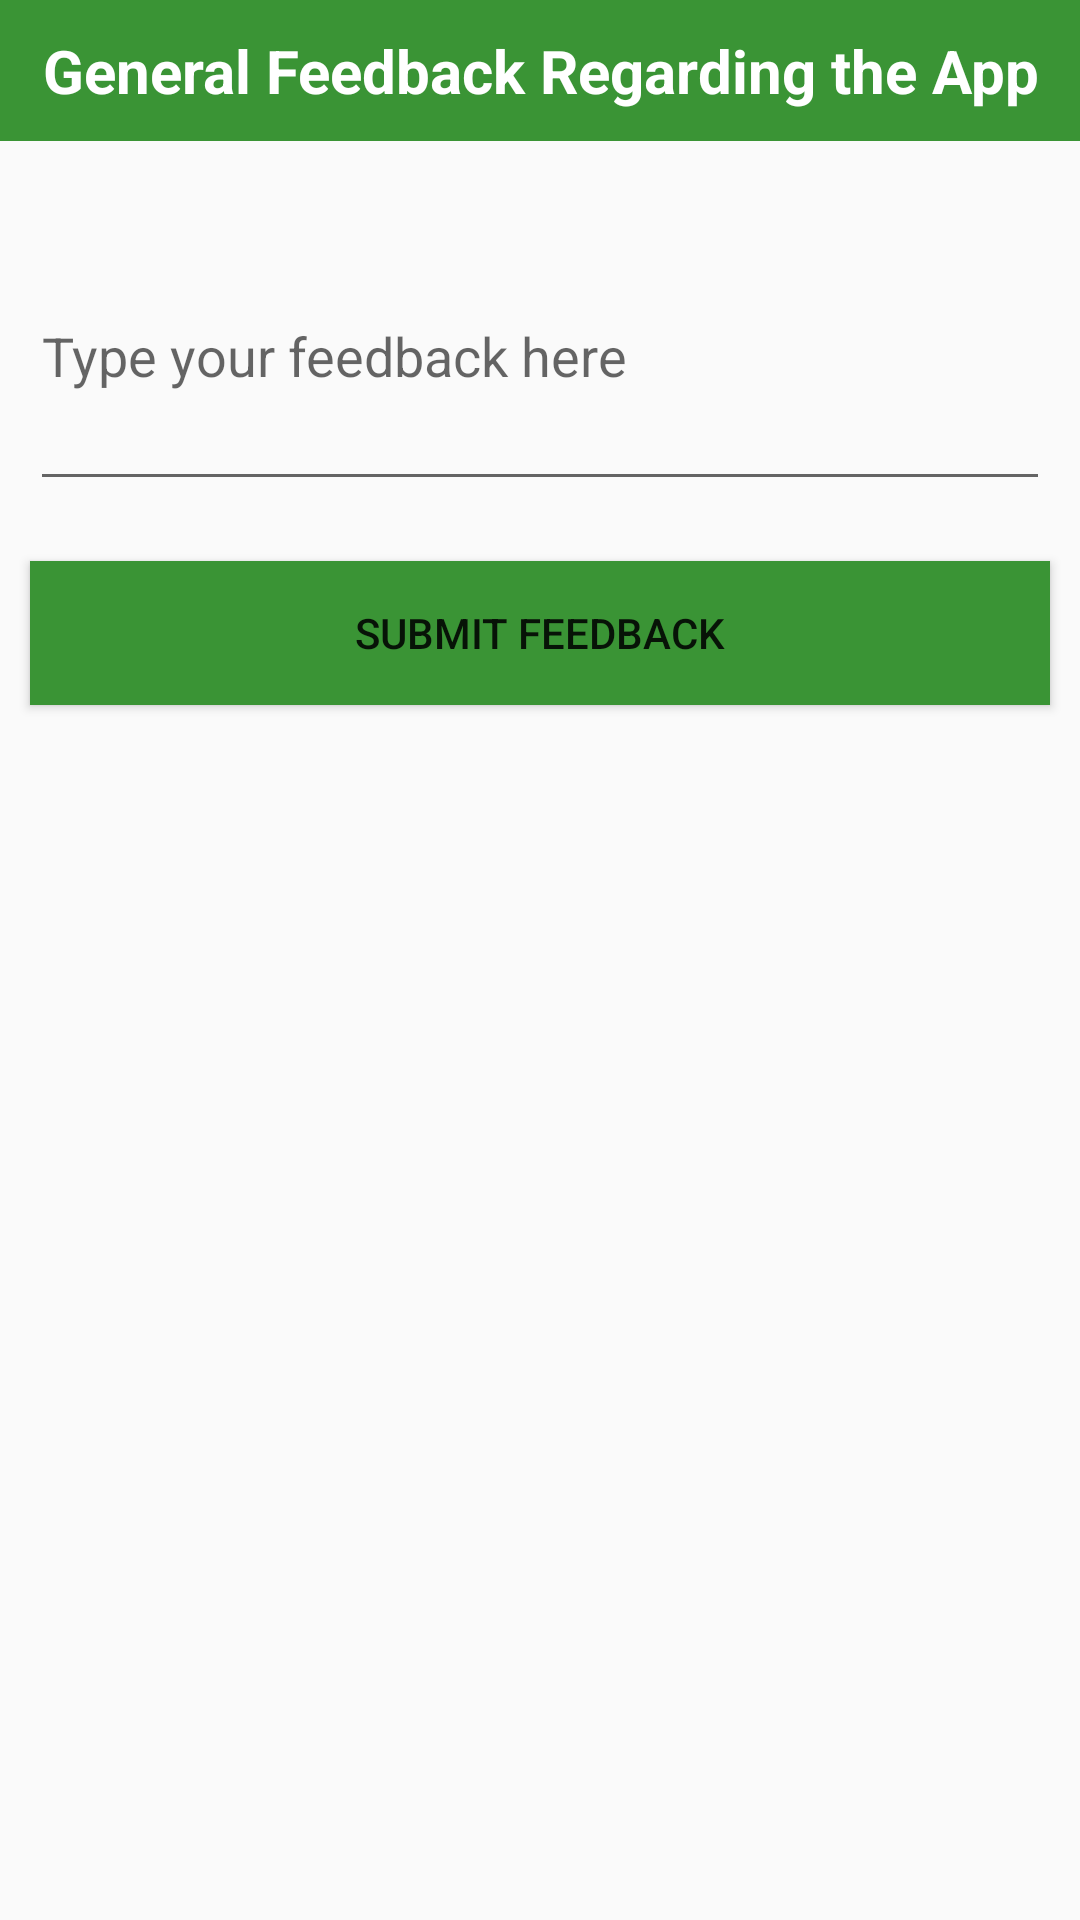

Here is an Android app screen rendered from its layout file. Give the layout XML and the strings, colors and styles it references.
<!-- AndroidManifest.xml: application theme AppTheme -->
<!-- res/layout/activity_send_feedbacks.xml -->
<?xml version="1.0" encoding="utf-8"?>
<LinearLayout
    xmlns:android="http://schemas.android.com/apk/res/android"
    xmlns:app="http://schemas.android.com/apk/res-auto"
    xmlns:tools="http://schemas.android.com/tools"
    android:layout_width="match_parent"
    android:layout_height="match_parent"
    android:orientation="vertical"
    tools:context=".Activities.SendFeedbacks">

    <TextView
        android:padding="10dp"
        android:gravity="center"
        android:layout_gravity="center"
        android:textStyle="bold"
        android:textColor="@color/white"
        android:background="@color/green"
        android:textSize="20sp"
        android:layout_width="match_parent"
        android:layout_height="wrap_content"
        android:text="General Feedback Regarding the App"/>

    <LinearLayout
        android:id="@+id/message_area"
        android:orientation="vertical"
        android:layout_width="match_parent"
        android:layout_height="wrap_content">
        <EditText
            android:layout_marginTop="20dp"
            android:layout_marginLeft="10dp"
            android:inputType="textMultiLine|textCapSentences"
            android:layout_marginRight="10dp"
            android:hint="Type your feedback here"
            android:id="@+id/feedback_message"
            android:layout_width="match_parent"
            android:imeOptions="actionDone"
            android:layout_height="100dp"
            android:layout_marginBottom="10dp"
            />
        <Button
            android:layout_margin="10dp"
            android:background="@color/green"
            android:text="Submit Feedback"
            android:id="@+id/send_feedback"
            android:layout_gravity="end"
            android:layout_width="match_parent"
            android:layout_height="wrap_content"/>

    </LinearLayout>
</LinearLayout>
<!-- resources referenced by this layout -->
<resources>
  <color name="green">#3a9435</color>
  <color name="white">#FFFFFF</color>
  <style name="AppTheme" parent="Theme.AppCompat.Light.NoActionBar">
          
          <item name="colorPrimary">@color/colorPrimary</item>
          <item name="colorPrimaryDark">@color/colorPrimaryDark</item>
          <item name="colorAccent">@color/colorAccent</item>
      </style>
  <color name="colorPrimary">#3a9435</color>
  <color name="colorPrimaryDark">#303F9F</color>
  <color name="colorAccent">#f5f3f4</color>
</resources>
